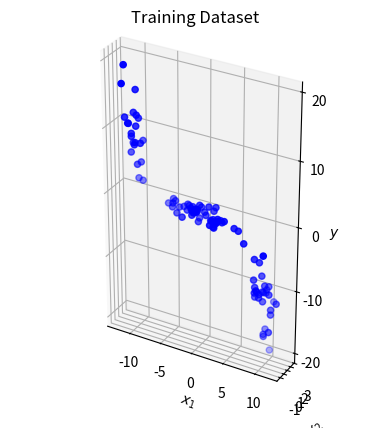
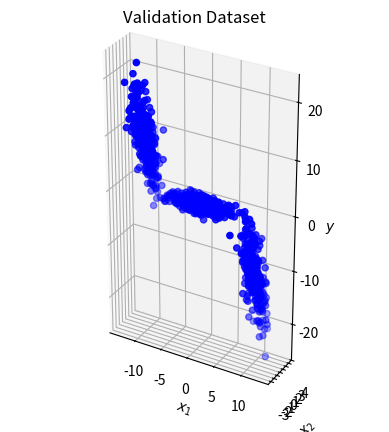

The script that saved these images, in order:
import matplotlib.pyplot as plt

import numpy as np

np.random.seed(7)


def hw2q2():
    Ntrain = 100
    data = generateData(Ntrain)
    plot3(data[:, 0], data[:, 1], data[:, 2], name="Training")
    xTrain = data[:, 0:2]
    yTrain = data[:, 2]

    Nvalid = 1000
    data = generateData(Nvalid)
    plot3(data[:, 0], data[:, 1], data[:, 2], name="Validation")
    xValidate = data[:, 0:2]
    yValidate = data[:, 2]

    return xTrain, yTrain, xValidate, yValidate


def generateData(N):
    gmmParameters = {}
    gmmParameters['priors'] = [.3, .4, .3]  # priors should be a row vector
    gmmParameters['meanVectors'] = np.array([[-10, 0, 10], [0, 0, 0], [10, 0, -10]])
    gmmParameters['covMatrices'] = np.zeros((3, 3, 3))
    gmmParameters['covMatrices'][:, :, 0] = np.array([[1, 0, -3], [0, 1, 0], [-3, 0, 15]])
    gmmParameters['covMatrices'][:, :, 1] = np.array([[8, 0, 0], [0, .5, 0], [0, 0, .5]])
    gmmParameters['covMatrices'][:, :, 2] = np.array([[1, 0, -3], [0, 1, 0], [-3, 0, 15]])
    X = generateDataFromGMM(N, gmmParameters)
    return X


def generateDataFromGMM(N, gmmParameters):
    #    Generates N vector samples from the specified mixture of Gaussians
    #    Returns samples and their component labels
    #    Data dimensionality is determined by the size of mu/Sigma parameters
    priors = gmmParameters['priors']  # priors should be a row vector
    meanVectors = gmmParameters['meanVectors']
    covMatrices = gmmParameters['covMatrices']
    n = meanVectors.shape[0]  # Data dimensionality
    C = len(priors)  # Number of components
    X = np.zeros((n, N))
    labels = np.zeros((1, N))
    # Decide randomly which samples will come from each component
    u = np.random.random((1, N))
    thresholds = np.zeros((1, C + 1))
    thresholds[:, 0:C] = np.cumsum(priors)
    thresholds[:, C] = 1
    for l in range(C):
        indl = np.where(u <= float(thresholds[:, l]))
        Nl = len(indl[1])
        labels[indl] = (l + 1) * 1
        u[indl] = 1.1
        X[:, indl[1]] = np.transpose(np.random.multivariate_normal(meanVectors[:, l], covMatrices[:, :, l], Nl))

    # NOTE TRANPOSE TO GO TO SHAPE (N, n)
    return X.transpose()


def plot3(a, b, c, name="Training", mark="o", col="b"):
    # Adjusts the aspect ratio and enlarges the figure (text does not enlarge)
    fig = plt.figure()

    ax = fig.add_subplot(111, projection='3d')
    ax.scatter(a, b, c, marker=mark, color=col)
    ax.set_xlabel(r"$x_1$")
    ax.set_ylabel(r"$x_2$")
    ax.set_zlabel(r"$y$")
    plt.title("{} Dataset".format(name))
    # To set the axes equal for a 3D plot
    ax.set_box_aspect((np.ptp(a), np.ptp(b), np.ptp(c)))
    plt.show()


if __name__ == '__main__':
    hw2q2()
